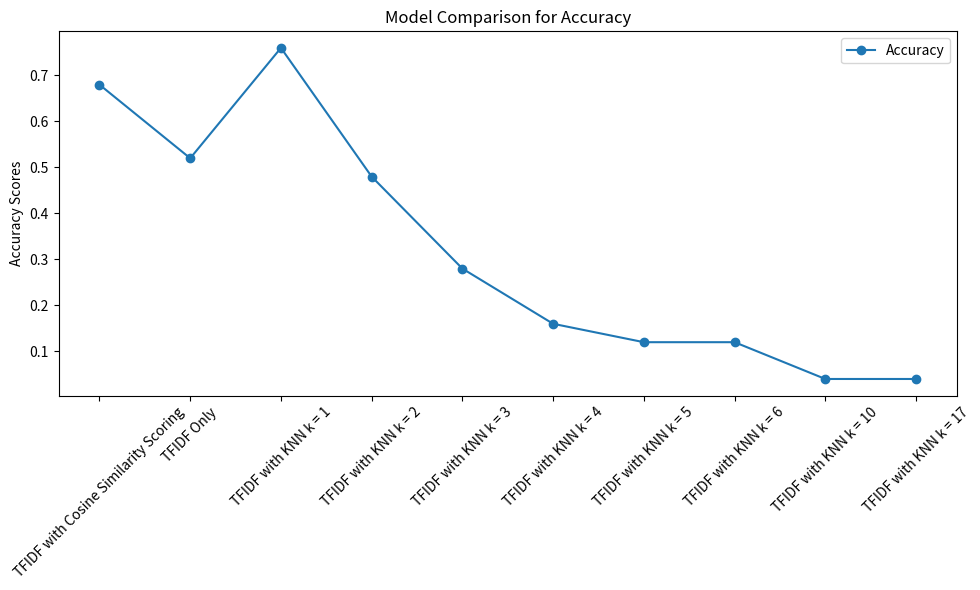

Python code for this plot:
import numpy as np
import matplotlib.pyplot as plt

cols = ["Model", "TFIDF with Cosine Similarity Scoring", "TFIDF Only", "TFIDF with KNN k = 1",
        "TFIDF with KNN k = 2", "TFIDF with KNN k = 3", "TFIDF with KNN k = 4", "TFIDF with KNN k = 5",
        "TFIDF with KNN k = 6", "TFIDF with KNN k = 10", "TFIDF with KNN k = 17"]
rows = [
    "Model", "Accuracy"]

# data = [
#     ["Average Classificaction Speed", 40.45, 39.71,
#         42.83, 42.89, 43.26, 43.11, 43.37, 44.33, 44.70, 43.37, 22],
#     ["Testing Process Speed", 16.9, 16.5,
#      17.8, 17.7, 18.02, 17.96, 18.1, 18.47, 18.62, 17.38, 0],
#     # ["Testing Process", 26, 26, 26, 27, 37, 36, 28, 28, 58, 21, 22],

# ]
data = [

    ["Accuracy", 0.68, 0.52, 0.76, 0.48,
        0.28, 0.16, 0.12, 0.12, 0.04, 0.04, 0.0]
]

# data = ["Testing Process Speed", 16.9, 16.5,
#         17.8, 17.7, 18.02, 17.96, 18.1, 18.47, 18.62, 17.38, 0],

model_names = [row[0] for row in data]
data_values = np.array([row[1:] for row in data], dtype=float)

# Set the number of rows and columns
num_rows = len(rows) - 1
num_cols = len(cols) - 1

# Create the figure and axes
fig, ax = plt.subplots(figsize=(10, 6))

# Set the x-axis range
x = np.arange(num_cols)

# Plot the data
for i in range(num_rows):
    ax.plot(x, data_values[i, :-1], marker='o',
            label=rows[i+1])

# Set the x-axis ticks and labels
ax.set_xticks(x)
ax.set_xticklabels(cols[1:], rotation=45)

# Set the y-axis label
ax.set_ylabel("Accuracy Scores")

# Set the title
ax.set_title("Model Comparison for Accuracy")

# Add a legend
ax.legend()

# Show the plot
plt.tight_layout()
plt.show()
